Labelled photos from "data", an image-classification folder in Mr-Nobody003/PantryMatch2.0. The possible labels are: almonds, amla, anchovy, apricot, ash gourd, avocado, bamboo shoot, barley, basil, bay leaf, beans, bhujia, blackberry, cantaloupe, cardamom, cashew, chicken, chickpeas, cinnamon stick, cloves, coconut, coriander leaves, cornflakes, crab, curd, curry leaves, custard apple, dates, drumstick, duck, egg, fish, fox nuts, green chilli, guava, hilsa, leek, lentils, lettuce, lobster, lychee, milk, millet, mint leaves, mushroom, mustard, mutton, noodles, oats, okra, onion, orange, paneer, papaya, pasta, peach, peanuts, pistachios, pork, prawn, raisin, red cabbage, rice, rohu, salt, sardine, shrimp, spring onion, star anise, turmeric, turmeric root.

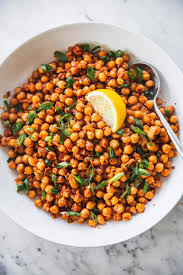
Label: chickpeas

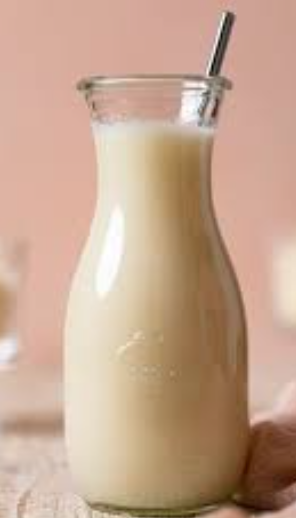
Label: milk

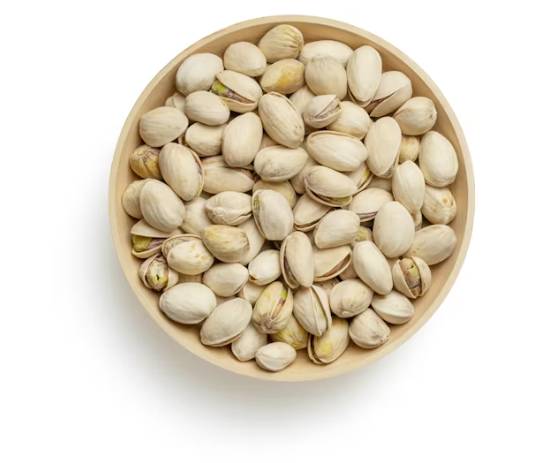
Label: pistachios

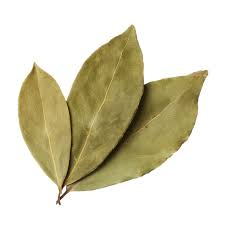
Label: bay leaf

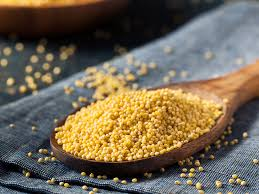
Label: millet

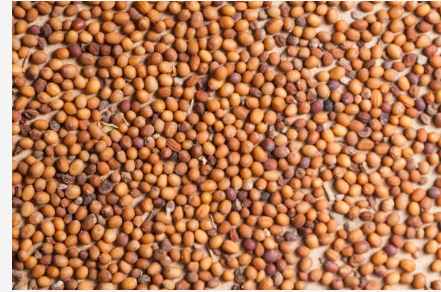
Label: mustard
